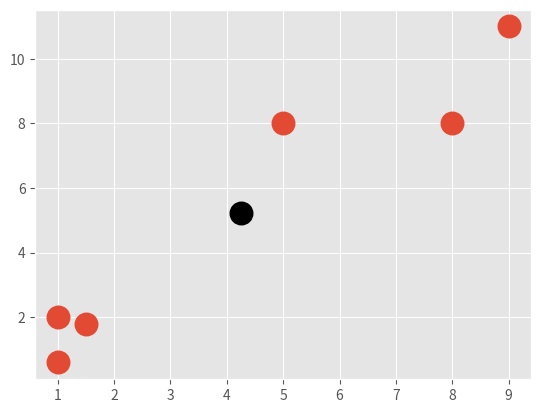

Reproduce this figure in Python. (Note: this script raises an exception after producing the figure.)
# -*- coding: utf-8 -*-
"""
Created on Sun Mar  5 14:21:59 2017

@author: dylanrutter
"""
import matplotlib.pyplot as plt
from matplotlib import style
style.use('ggplot')
import numpy as np

data = np.array([[1,2],
              [1.5, 1.8],
              [5, 8],
              [8, 8],
              [1, 0.6],
              [9, 11]])
              
plt.scatter(data[:,0], data[:,1], s=150, linewidth=5)
#All the 0th elemments in the X array and all the firstth elements              
plt.show()

colors = ["g.", "r.", "c.", "b.", "k.", "i."]

class K_Means:
    def __init__(self, k=2, tol=0.001, max_iter=300):
        #tol is how much centroid will move by percent change
        self.k = k
        self.tol = tol
        self.max_iter = max_iter
    
    def fit(self, data):
        
        self.centroids = {}
        
        for i in range(self.k):
            self.centroids[i] = data[i]
            
        for i in range(self.max_iter):
            self.classifications = {}
            #keys will be centroids and values will be the contained feature sets
     
            for i in range(self.k):
                self.classifications[i] = []
        
            for featureset in data:
                #X is your data
                distances = [np.linalg.norm(featureset-self.centroids[centroid]) for\
                centroid in self.centroids]
                #creating a list that is populated with k number of values and 0th index
                #in this list will be the distance to the 0th centroid and 1st ith elemenet
                #will be the distance from that datapoint to centroid 1
                classification = distances.index(min(distances))
                self.classifications[classification].append(featureset)
            
                prev_centroids = dict(self.centroids)
        
                for classification in self.classifications:
                    self.centroids[classification] = np.average(self.classifications\
                    [classification], axis=0)
            #finds mean of all features and then remakes/redefines centroid
            
            optimized = True
        
            for c in self.centroids:
                original_centroid = prev_centroids[c]
                current_centroid = self.centroids[c]
                if np.sum((current_centroid - original_centroid) / original_centroid\
                *100.0) > self.tol:
                    optimized = False
                
            if optimized:
                break
            
            
    
    def predict(self, data):
        distances = [np.linalg.norm(data-self.centroids[centroid]) for\
        centroid in self.centroids]
        classification = distances.index(min(distances))
        return classification

clf = K_Means()
clf.fit(data)

for centroid in clf.centroids:
    plt.scatter(clf.centroids[centroid][0], clf.centroids[centroid][1],
                marker="o", color="k", s=150, linewidth=5)
                
for classification in clf.classifications:
    color = colors[classification]
    for featureset in clf.classifications[classification]:
        plt.scatter(featureset[0], featureset[1], marker="x", color=color,
                    s=150, linewidth=5)
                    
plt.show()


